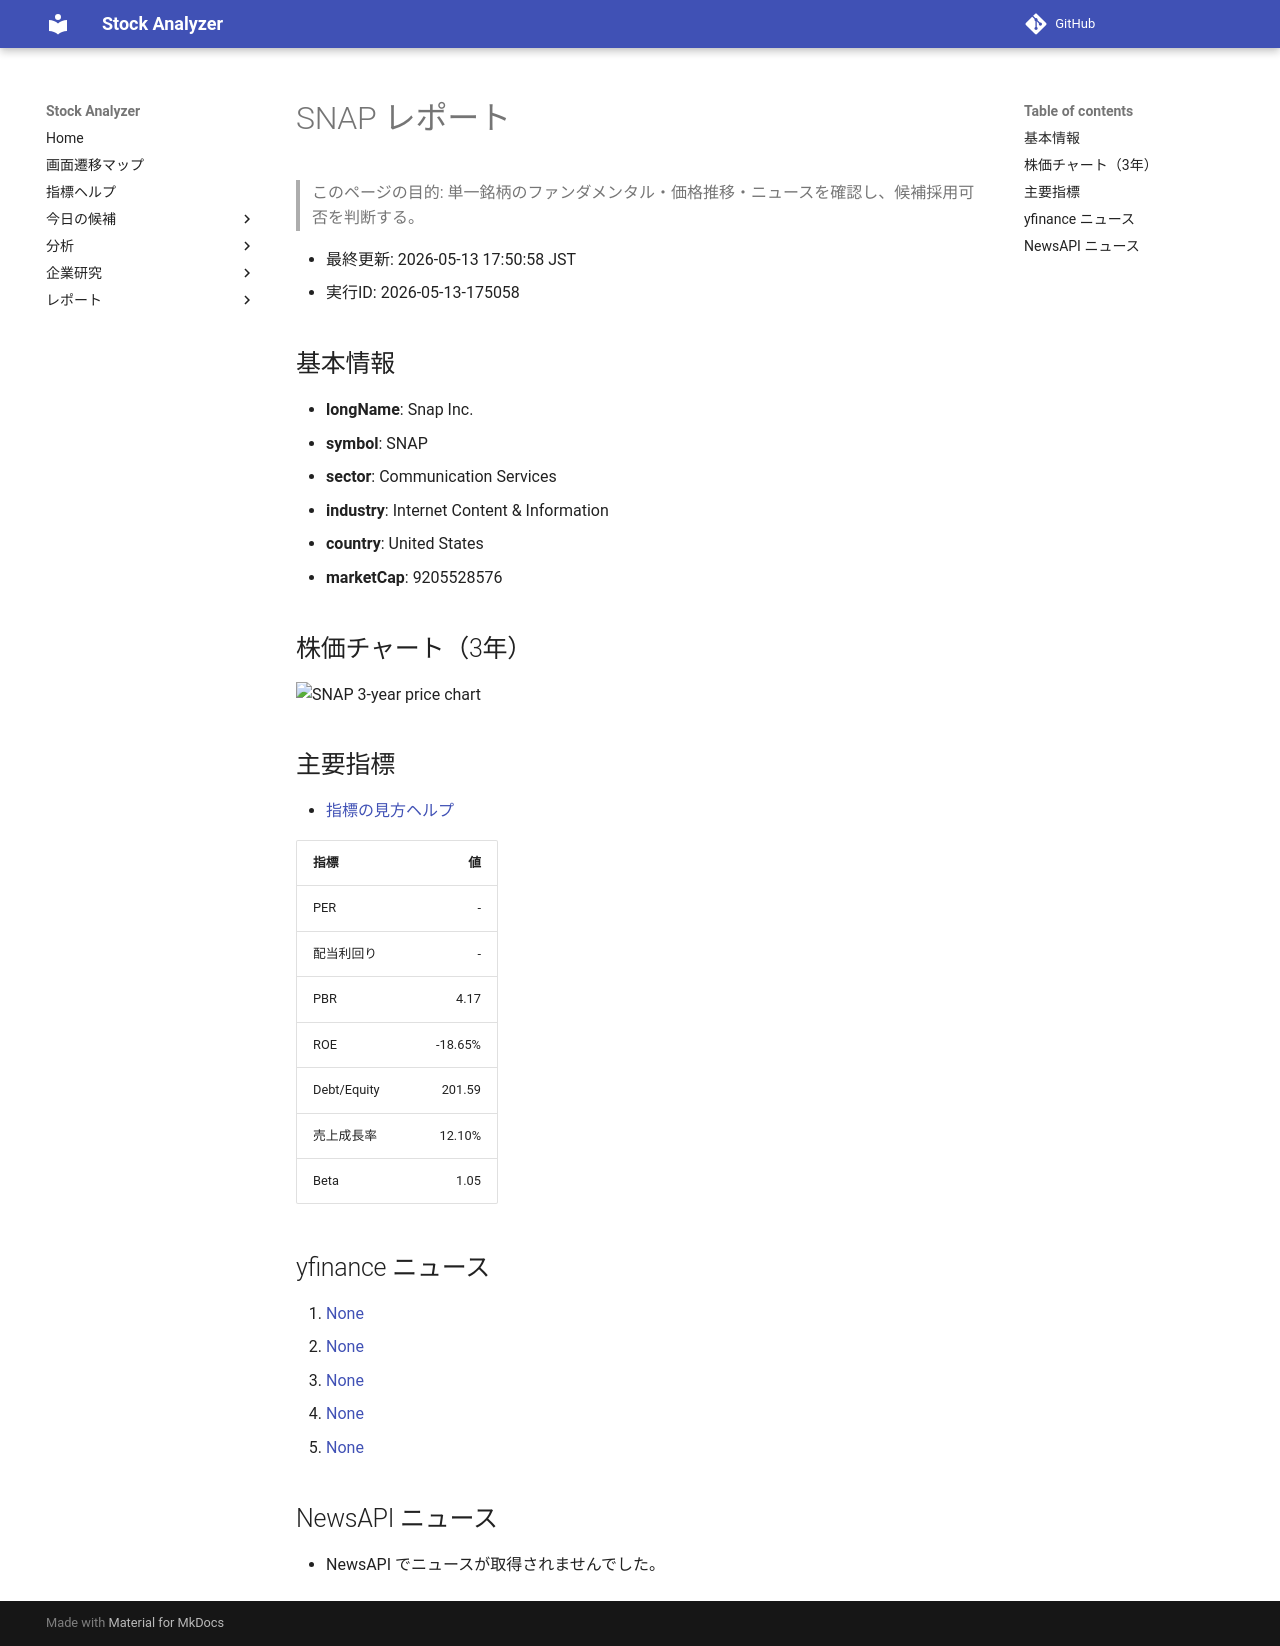

repository: Yumi-note/Making-APP · page: stocks/2026-05-13/175058/SNAP/index.html · generator: mkdocs

# SNAP レポート

> このページの目的: 単一銘柄のファンダメンタル・価格推移・ニュースを確認し、候補採用可否を判断する。

- 最終更新: 2026-05-13 17:50:58 JST
- 実行ID: 2026-05-13-175058

## 基本情報

- **longName**: Snap Inc.
- **symbol**: SNAP
- **sector**: Communication Services
- **industry**: Internet Content & Information
- **country**: United States
- **marketCap**: 9205528576

## 株価チャート（3年）

![SNAP 3-year price chart](SNAP_3y.png)

## 主要指標

- [指標の見方ヘルプ](../../../../indicators.md)

| 指標 | 値 |
|---|---:|
| PER | - |
| 配当利回り | - |
| PBR | 4.17 |
| ROE | -18.65% |
| Debt/Equity | 201.59 |
| 売上成長率 | 12.10% |
| Beta | 1.05 |

## yfinance ニュース

1. [None](None)
2. [None](None)
3. [None](None)
4. [None](None)
5. [None](None)

## NewsAPI ニュース

- NewsAPI でニュースが取得されませんでした。
